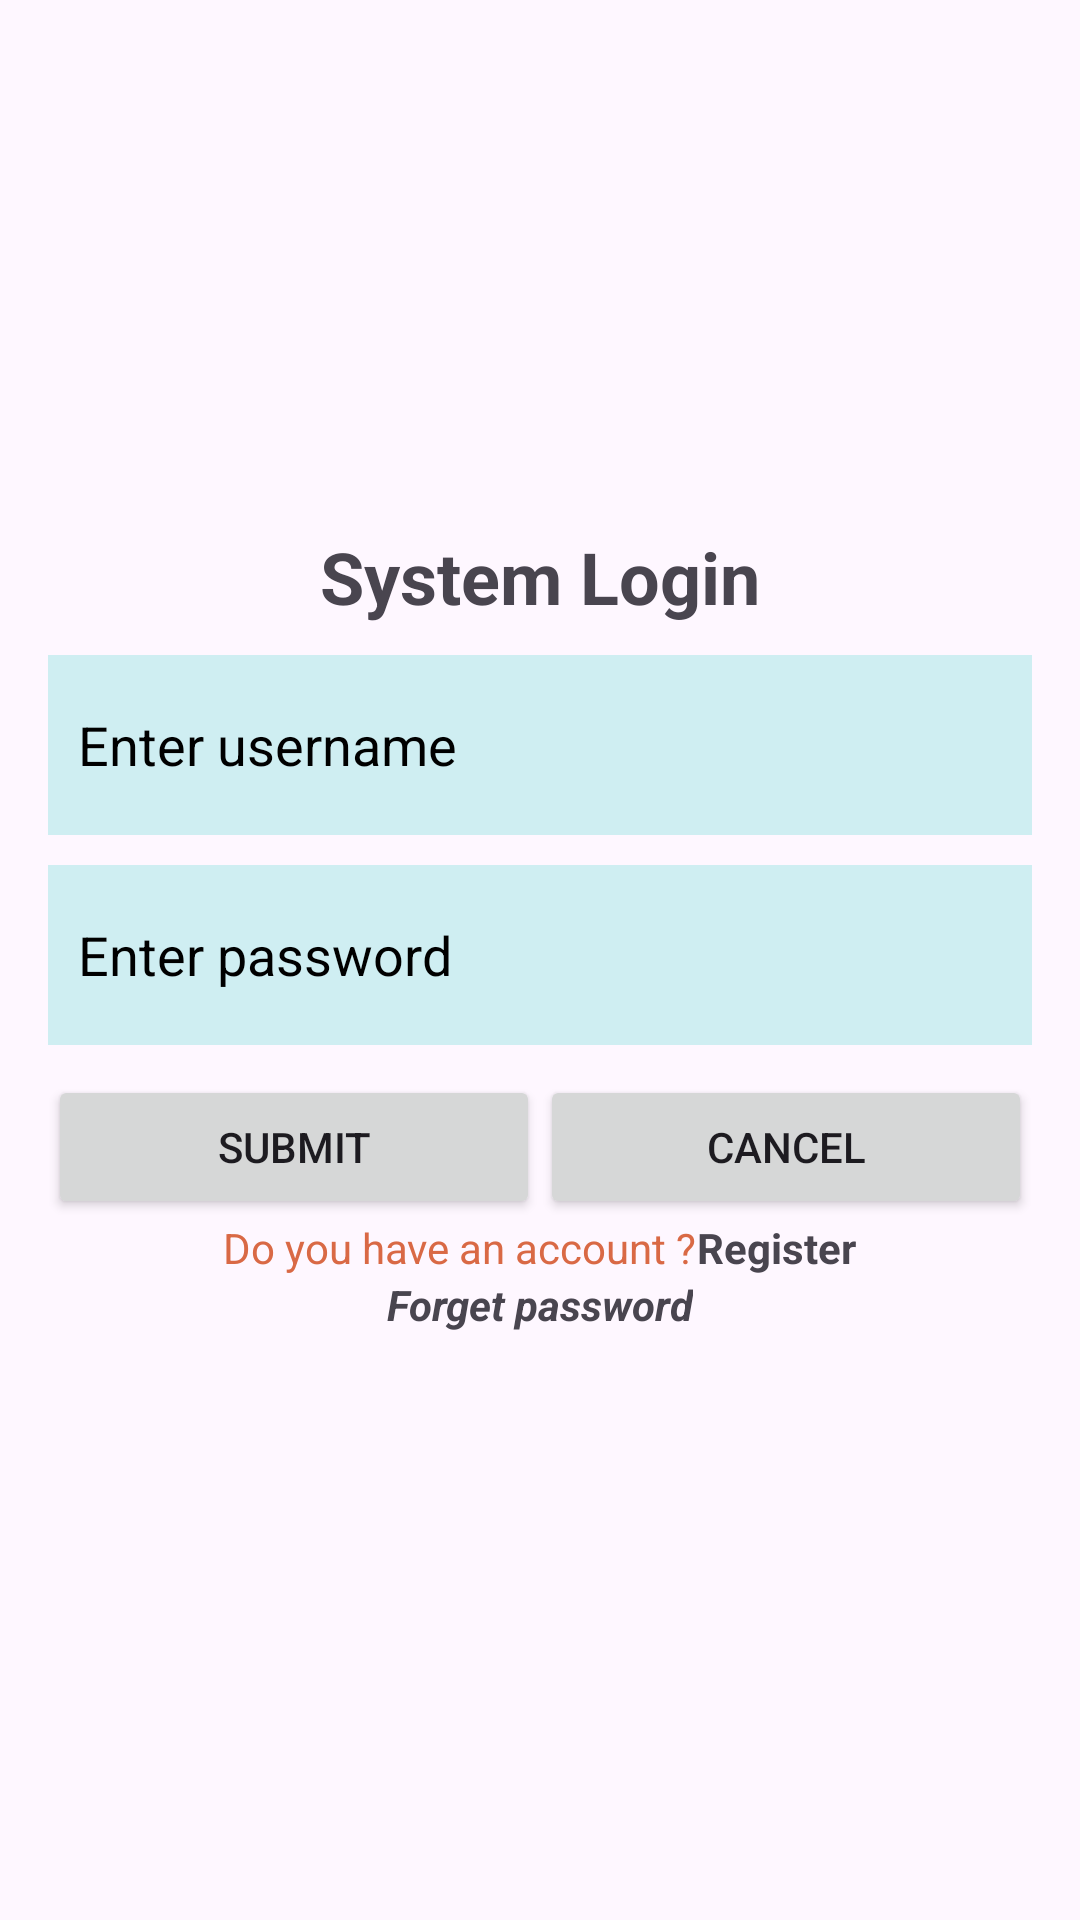

This screen was rendered from an Android layout file. Write that file and the resources it references.
<!-- AndroidManifest.xml: activity theme Theme.CampusExpenseManagerSE06304 -->
<!-- res/layout/activity_sign_in.xml -->
<?xml version="1.0" encoding="utf-8"?>
<LinearLayout xmlns:android="http://schemas.android.com/apk/res/android"
    xmlns:tools="http://schemas.android.com/tools"
    android:orientation="vertical"
    android:layout_width="match_parent"
    android:layout_height="match_parent"
    android:padding="16dp">
    <ImageView
        android:layout_width="150dp"
        android:layout_height="150dp"
        android:src="@drawable/logo_btec"
        android:layout_gravity="center"
        android:contentDescription="Logo"
        tools:ignore="HardcodedText" />
    <TextView
        android:layout_width="wrap_content"
        android:layout_height="wrap_content"
        android:text="System Login"
        tools:ignore="HardcodedText"
        android:textSize="24sp"
        android:textStyle="bold"
        android:layout_gravity="center"
        android:layout_marginTop="10dp"/>
    <EditText
        android:layout_width="match_parent"
        android:layout_height="60dp"
        android:autofillHints="false"
        android:background="#CFEEF2"
        android:layout_marginTop="10dp"
        android:inputType="text"
        android:hint="Enter username"
        tools:ignore="HardcodedText,RtlSymmetry"
        android:paddingStart="10dp"
        android:textColor="@color/black"
        android:textColorHint="@color/black"
        android:id="@+id/edtUsername"/>
    <EditText
        android:id="@+id/edtPassword"
        android:layout_width="match_parent"
        android:layout_height="60dp"
        android:autofillHints="false"
        android:background="#CFEEF2"
        android:layout_marginTop="10dp"
        android:inputType="textPassword"
        android:hint="Enter password"
        tools:ignore="HardcodedText,RtlSymmetry"
        android:paddingStart="10dp"
        android:textColor="@color/black"
        android:textColorHint="@color/black"/>
    <LinearLayout
        android:layout_width="match_parent"
        android:layout_height="wrap_content"
        android:orientation="horizontal"
        android:layout_marginTop="10dp">
        <Button
            android:layout_width="wrap_content"
            android:layout_height="wrap_content"
            android:text="Submit"
            android:layout_weight="1"
            tools:ignore="HardcodedText"
            android:id="@+id/btnLogin"/>
        <Button
            android:layout_width="wrap_content"
            android:layout_height="wrap_content"
            android:text="Cancel"
            tools:ignore="HardcodedText"
            android:layout_weight="1"/>
    </LinearLayout>
    <LinearLayout
        android:layout_width="match_parent"
        android:layout_height="wrap_content"
        android:orientation="horizontal"
        android:gravity="center">
        <TextView
            android:layout_width="wrap_content"
            android:layout_height="wrap_content"
            android:text="Do you have an account ?"
            tools:ignore="HardcodedText"
            android:layout_gravity="center"
            android:textColor="#D96945"/>
        <TextView
            android:layout_width="wrap_content"
            android:layout_height="wrap_content"
            android:text="Register"
            tools:ignore="HardcodedText"
            android:layout_gravity="center"
            android:textStyle="bold"
            android:id="@+id/tvSignUp"/>
    </LinearLayout>
    <TextView
        android:layout_width="wrap_content"
        android:layout_height="wrap_content"
        android:text="Forget password"
        android:layout_gravity="center_horizontal"
        android:textSize="14sp"
        android:textStyle="bold|italic"
        android:id="@+id/tvForgetPassword"/>
</LinearLayout>
<!-- resources referenced by this layout -->
<resources>
  <color name="black">#FF000000</color>
  <style name="Theme.CampusExpenseManagerSE06304" parent="Base.Theme.CampusExpenseManagerSE06304" />
  <style name="Base.Theme.CampusExpenseManagerSE06304" parent="Theme.Material3.DayNight.NoActionBar">
          
          
      </style>
</resources>
